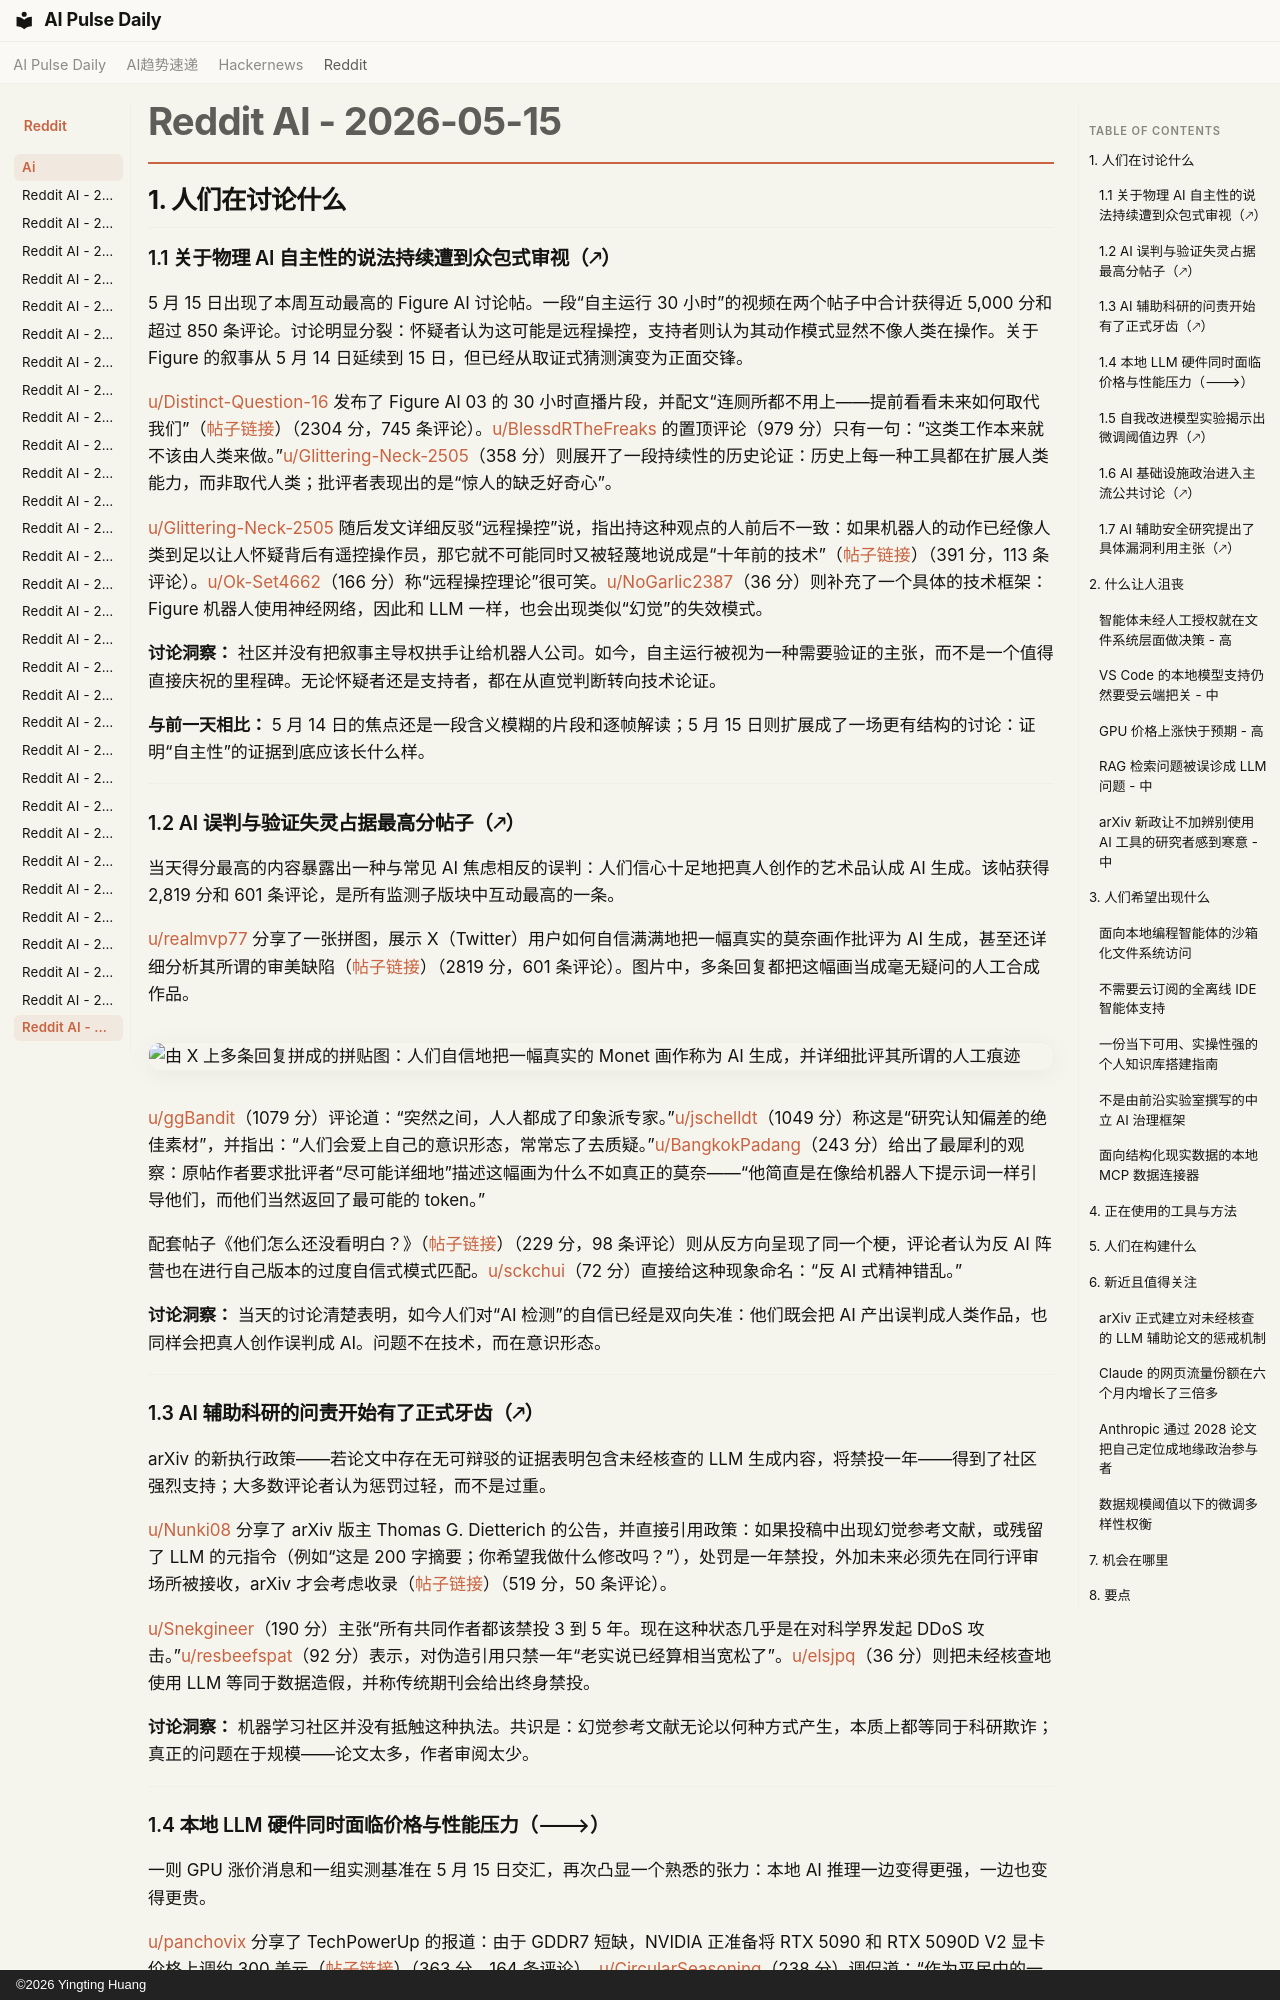

repository: vibewatch/vibewatch.github.io · page: reddit/ai/2026-05-15.zh/index.html · generator: mkdocs · copyright: ©2026 Yingting Huang

# Reddit AI - 2026-05-15

## 1. 人们在讨论什么

### 1.1 关于物理 AI 自主性的说法持续遭到众包式审视（🡕）

5 月 15 日出现了本周互动最高的 Figure AI 讨论帖。一段“自主运行 30 小时”的视频在两个帖子中合计获得近 5,000 分和超过 850 条评论。讨论明显分裂：怀疑者认为这可能是远程操控，支持者则认为其动作模式显然不像人类在操作。关于 Figure 的叙事从 5 月 14 日延续到 15 日，但已经从取证式猜测演变为正面交锋。

[u/Distinct-Question-16](https://www.reddit.com/user/Distinct-Question-16) 发布了 Figure AI 03 的 30 小时直播片段，并配文“连厕所都不用上——提前看看未来如何取代我们”（[帖子链接](https://www.reddit.com/r/singularity/comments/1tdeiwm/figure_ai_03_keeps_working_for_over_30_hours/)）（2304 分，745 条评论）。[u/BlessdRTheFreaks](https://www.reddit.com/user/BlessdRTheFreaks) 的置顶评论（979 分）只有一句：“这类工作本来就不该由人类来做。”[u/Glittering-Neck-2505](https://www.reddit.com/user/Glittering-Neck-2505)（358 分）则展开了一段持续性的历史论证：历史上每一种工具都在扩展人类能力，而非取代人类；批评者表现出的是“惊人的缺乏好奇心”。

[u/Glittering-Neck-2505](https://www.reddit.com/user/Glittering-Neck-2505) 随后发文详细反驳“远程操控”说，指出持这种观点的人前后不一致：如果机器人的动作已经像人类到足以让人怀疑背后有遥控操作员，那它就不可能同时又被轻蔑地说成是“十年前的技术”（[帖子链接](https://www.reddit.com/r/singularity/comments/1td7ae5/people_are_claiming_teleop_but_i_really_dont/)）（391 分，113 条评论）。[u/Ok-Set4662](https://www.reddit.com/user/Ok-Set4662)（166 分）称“远程操控理论”很可笑。[u/NoGarlic2387](https://www.reddit.com/user/NoGarlic2387)（36 分）则补充了一个具体的技术框架：Figure 机器人使用神经网络，因此和 LLM 一样，也会出现类似“幻觉”的失效模式。

**讨论洞察：** 社区并没有把叙事主导权拱手让给机器人公司。如今，自主运行被视为一种需要验证的主张，而不是一个值得直接庆祝的里程碑。无论怀疑者还是支持者，都在从直觉判断转向技术论证。

**与前一天相比：** 5 月 14 日的焦点还是一段含义模糊的片段和逐帧解读；5 月 15 日则扩展成了一场更有结构的讨论：证明“自主性”的证据到底应该长什么样。

---

### 1.2 AI 误判与验证失灵占据最高分帖子（🡕）

当天得分最高的内容暴露出一种与常见 AI 焦虑相反的误判：人们信心十足地把真人创作的艺术品认成 AI 生成。该帖获得 2,819 分和 601 条评论，是所有监测子版块中互动最高的一条。

[u/realmvp77](https://www.reddit.com/user/realmvp77) 分享了一张拼图，展示 X（Twitter）用户如何自信满满地把一幅真实的莫奈画作批评为 AI 生成，甚至还详细分析其所谓的审美缺陷（[帖子链接](https://www.reddit.com/r/singularity/comments/1td046p/twitter_user_posts_a_real_monet_and_says_its_ai/)）（2819 分，601 条评论）。图片中，多条回复都把这幅画当成毫无疑问的人工合成作品。

![由 X 上多条回复拼成的拼贴图：人们自信地把一幅真实的 Monet 画作称为 AI 生成，并详细批评其所谓的人工痕迹](https://i.redd.it/4sb11e8m641h1.jpeg)

[u/ggBandit](https://www.reddit.com/user/ggBandit)（1079 分）评论道：“突然之间，人人都成了印象派专家。”[u/jschelldt](https://www.reddit.com/user/jschelldt)（1049 分）称这是“研究认知偏差的绝佳素材”，并指出：“人们会爱上自己的意识形态，常常忘了去质疑。”[u/BangkokPadang](https://www.reddit.com/user/BangkokPadang)（243 分）给出了最犀利的观察：原帖作者要求批评者“尽可能详细地”描述这幅画为什么不如真正的莫奈——“他简直是在像给机器人下提示词一样引导他们，而他们当然返回了最可能的 token。”

配套帖子《他们怎么还没看明白？》（[帖子链接](https://www.reddit.com/r/singularity/comments/1tdroag/how_are_they_still_not_getting_it/)）（229 分，98 条评论）则从反方向呈现了同一个梗，评论者认为反 AI 阵营也在进行自己版本的过度自信式模式匹配。[u/sckchui](https://www.reddit.com/user/sckchui)（72 分）直接给这种现象命名：“反 AI 式精神错乱。”

**讨论洞察：** 当天的讨论清楚表明，如今人们对“AI 检测”的自信已经是双向失准：他们既会把 AI 产出误判成人类作品，也同样会把真人创作误判成 AI。问题不在技术，而在意识形态。

---

### 1.3 AI 辅助科研的问责开始有了正式牙齿（🡕）

arXiv 的新执行政策——若论文中存在无可辩驳的证据表明包含未经核查的 LLM 生成内容，将禁投一年——得到了社区强烈支持；大多数评论者认为惩罚过轻，而不是过重。

[u/Nunki08](https://www.reddit.com/user/Nunki08) 分享了 arXiv 版主 Thomas G. Dietterich 的公告，并直接引用政策：如果投稿中出现幻觉参考文献，或残留了 LLM 的元指令（例如“这是 200 字摘要；你希望我做什么修改吗？”），处罚是一年禁投，外加未来必须先在同行评审场所被接收，arXiv 才会考虑收录（[帖子链接](https://www.reddit.com/r/MachineLearning/comments/1tdje2d/arxiv_implements_1year_ban_for_papers_containing/)）（519 分，50 条评论）。

[u/Snekgineer](https://www.reddit.com/user/Snekgineer)（190 分）主张“所有共同作者都该禁投 3 到 5 年。现在这种状态几乎是在对科学界发起 DDoS 攻击。”[u/resbeefspat](https://www.reddit.com/user/resbeefspat)（92 分）表示，对伪造引用只禁一年“老实说已经算相当宽松了”。[u/elsjpq](https://www.reddit.com/user/elsjpq)（36 分）则把未经核查地使用 LLM 等同于数据造假，并称传统期刊会给出终身禁投。

**讨论洞察：** 机器学习社区并没有抵触这种执法。共识是：幻觉参考文献无论以何种方式产生，本质上都等同于科研欺诈；真正的问题在于规模——论文太多，作者审阅太少。

---
